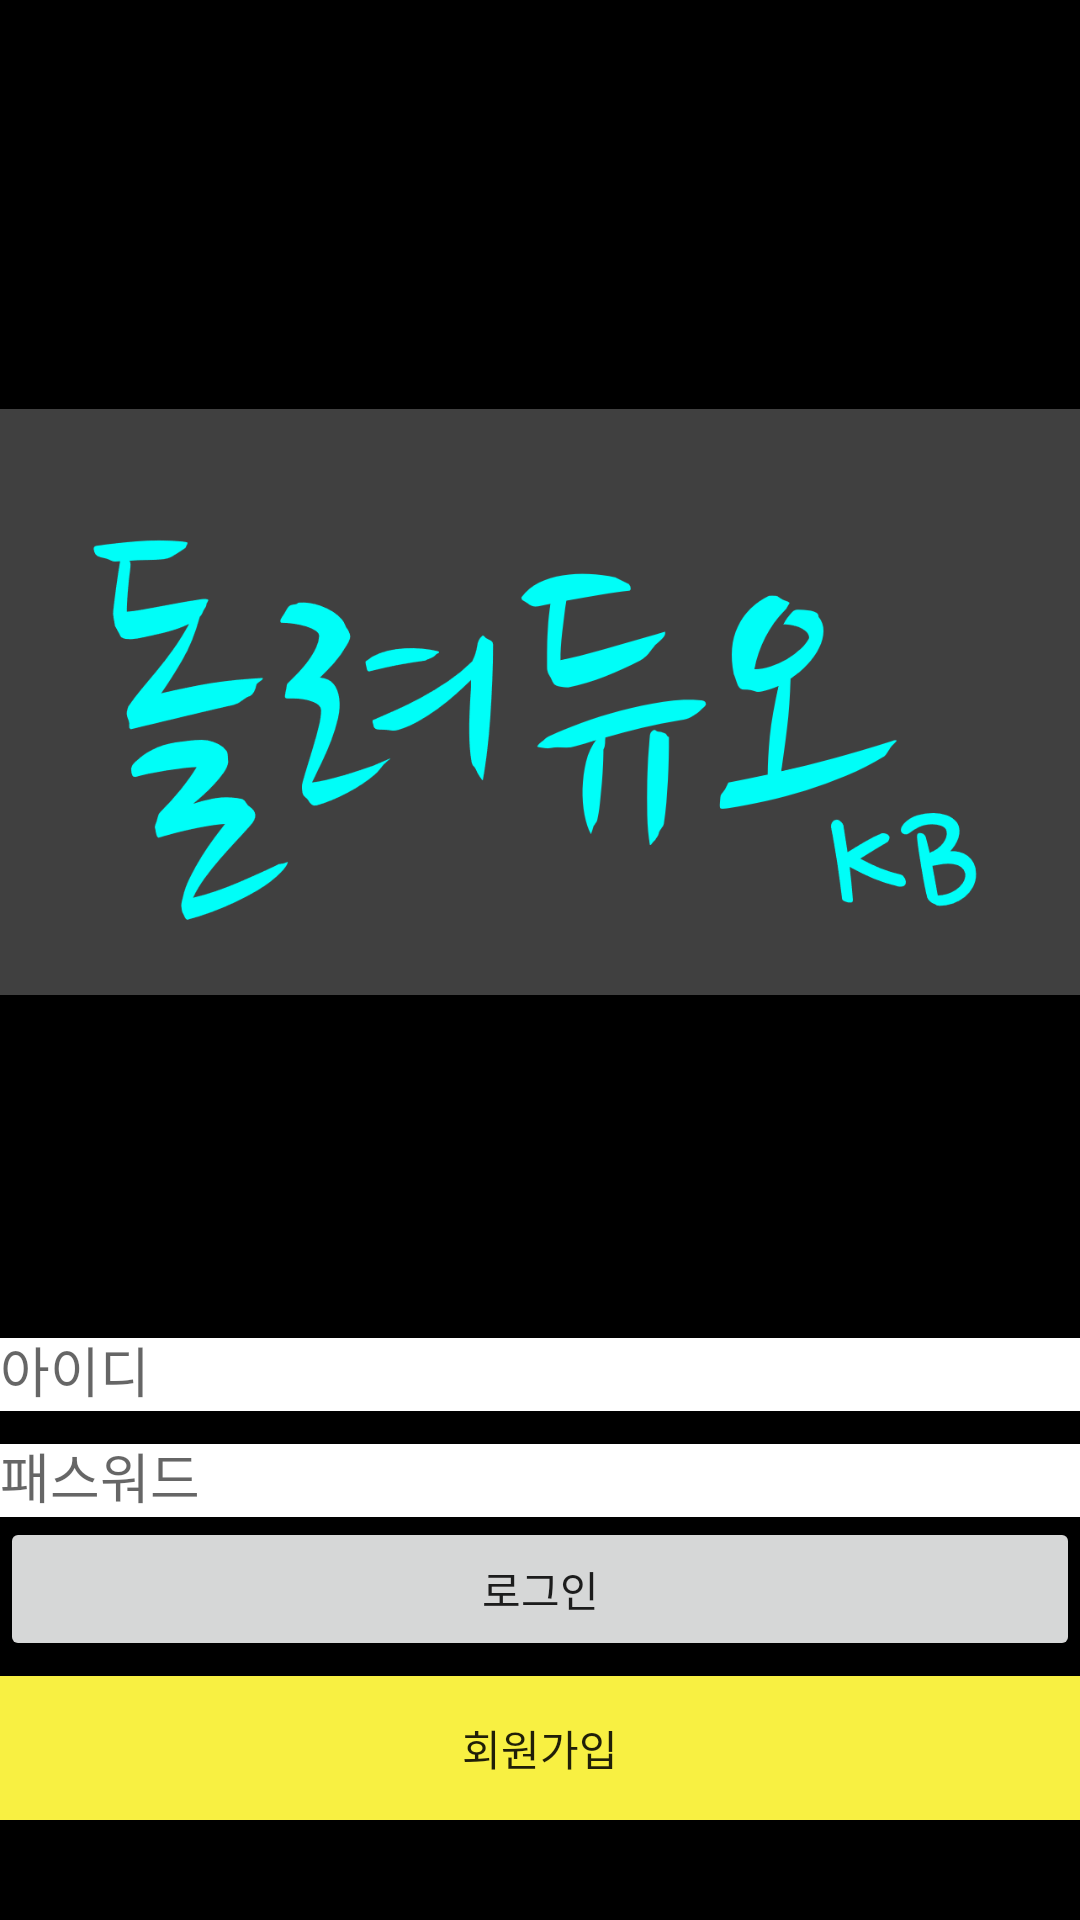

The Android layout XML behind this screen, and the referenced resources:
<!-- AndroidManifest.xml: application theme AppTheme -->
<!-- res/layout/activity_login.xml -->
<?xml version="1.0" encoding="utf-8"?>
<LinearLayout xmlns:android="http://schemas.android.com/apk/res/android"
    xmlns:app="http://schemas.android.com/apk/res-auto"
    android:orientation="vertical"
    android:layout_width="match_parent"
    android:layout_height="match_parent"
    android:gravity="center"
    android:background="#000000">

    <ImageView
        android:layout_width="wrap_content"
        android:layout_height="402dp"
        android:src="@drawable/logo" />


    <com.google.android.material.textfield.TextInputLayout
        android:layout_width="match_parent"
        android:layout_height="wrap_content">
        <EditText
            android:id="@+id/loginActivity_edittext_id"
            android:layout_width="match_parent"
            android:layout_height="wrap_content"
            android:hint="아이디"
            android:background="#FFFFFF"/>
    </com.google.android.material.textfield.TextInputLayout>

    <com.google.android.material.textfield.TextInputLayout
        android:layout_width="match_parent"
        android:layout_height="wrap_content">
        <EditText
            android:id="@+id/loginActivity_edittext_password"
            android:layout_width="match_parent"
            android:layout_height="wrap_content"
            android:inputType="textPassword"
            android:hint="패스워드"
            android:background="#FFFFFF"
            />
    </com.google.android.material.textfield.TextInputLayout>
    <Button
        android:text="로그인"
        android:id="@+id/loginActivity_button_login"
        android:layout_width="match_parent"
        android:layout_height="wrap_content"

        />
    <Button
        android:background="#F8F042"
        android:layout_marginTop="5dp"
        android:text="회원가입"
        android:id="@+id/loginActivity_button_signup"
        android:layout_width="match_parent"
        android:layout_height="wrap_content"
        />

</LinearLayout>
<!-- resources referenced by this layout -->
<resources>
  <!-- drawable logo: png bitmap (drawable, 37373 bytes) -->
  <style name="AppTheme" parent="Theme.AppCompat.Light.NoActionBar">
          
          <item name="colorPrimary">@color/colorPrimary</item>
          <item name="colorPrimaryDark">@color/colorPrimaryDark</item>
          <item name="colorAccent">@color/colorAccent</item>
      </style>
  <color name="colorPrimary">#008577</color>
  <color name="colorPrimaryDark">#00574B</color>
  <color name="colorAccent">#D81B60</color>
</resources>
